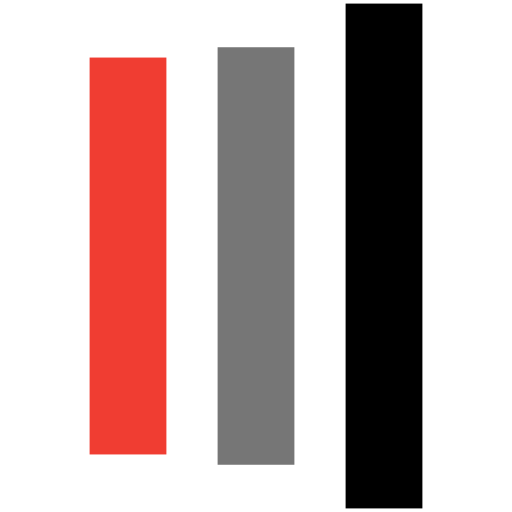
t = 0.00 s
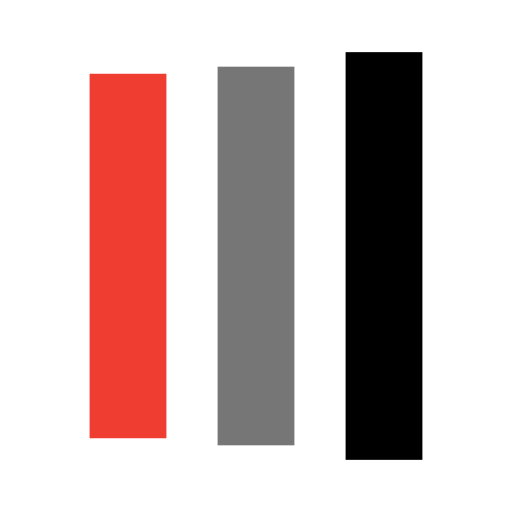
t = 0.13 s
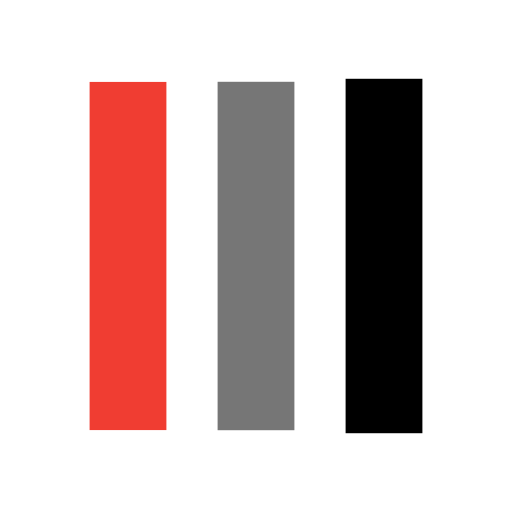
t = 0.38 s
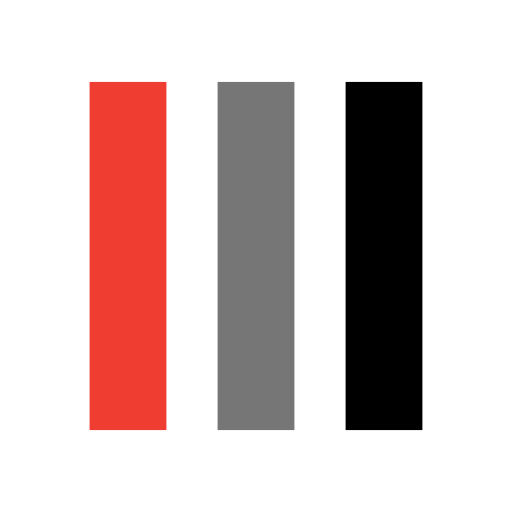
t = 0.50 s
t = 0.63 s: frame unchanged from t = 0.50 s, image omitted
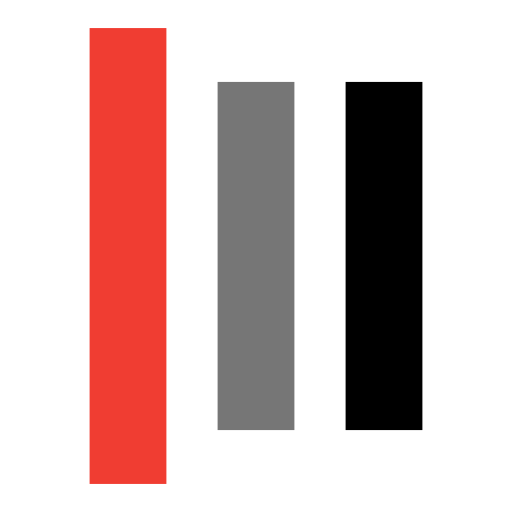
t = 0.88 s

The animated SVG that drew these frames (rendered in a browser with its animation timeline set to each time). Animation: 6 SMIL elements (animate=6); one cycle of 1.00 s, repeats indefinitely.

<?xml version="1.0" encoding="utf-8"?>
<svg xmlns="http://www.w3.org/2000/svg" xmlns:xlink="http://www.w3.org/1999/xlink" style="margin: auto; background: none; display: block; shape-rendering: auto;" width="200px" height="200px" viewBox="0 0 100 100" preserveAspectRatio="xMidYMid">
<rect x="17.5" y="16" width="15" height="68" fill="#f03d32">
  <animate attributeName="y" repeatCount="indefinite" dur="1s" calcMode="spline" keyTimes="0;0.5;1" values="-4.400000000000006;16;16" keySplines="0 0.5 0.5 1;0 0.5 0.5 1" begin="-0.2s"></animate>
  <animate attributeName="height" repeatCount="indefinite" dur="1s" calcMode="spline" keyTimes="0;0.5;1" values="108.80000000000001;68;68" keySplines="0 0.5 0.5 1;0 0.5 0.5 1" begin="-0.2s"></animate>
</rect>
<rect x="42.5" y="16" width="15" height="68" fill="#767676">
  <animate attributeName="y" repeatCount="indefinite" dur="1s" calcMode="spline" keyTimes="0;0.5;1" values="0.6999999999999957;16;16" keySplines="0 0.5 0.5 1;0 0.5 0.5 1" begin="-0.1s"></animate>
  <animate attributeName="height" repeatCount="indefinite" dur="1s" calcMode="spline" keyTimes="0;0.5;1" values="98.60000000000001;68;68" keySplines="0 0.5 0.5 1;0 0.5 0.5 1" begin="-0.1s"></animate>
</rect>
<rect x="67.5" y="16" width="15" height="68" fill="#000000">
  <animate attributeName="y" repeatCount="indefinite" dur="1s" calcMode="spline" keyTimes="0;0.5;1" values="0.6999999999999957;16;16" keySplines="0 0.5 0.5 1;0 0.5 0.5 1"></animate>
  <animate attributeName="height" repeatCount="indefinite" dur="1s" calcMode="spline" keyTimes="0;0.5;1" values="98.60000000000001;68;68" keySplines="0 0.5 0.5 1;0 0.5 0.5 1"></animate>
</rect>
<!-- [ldio] generated by https://loading.io/ --></svg>